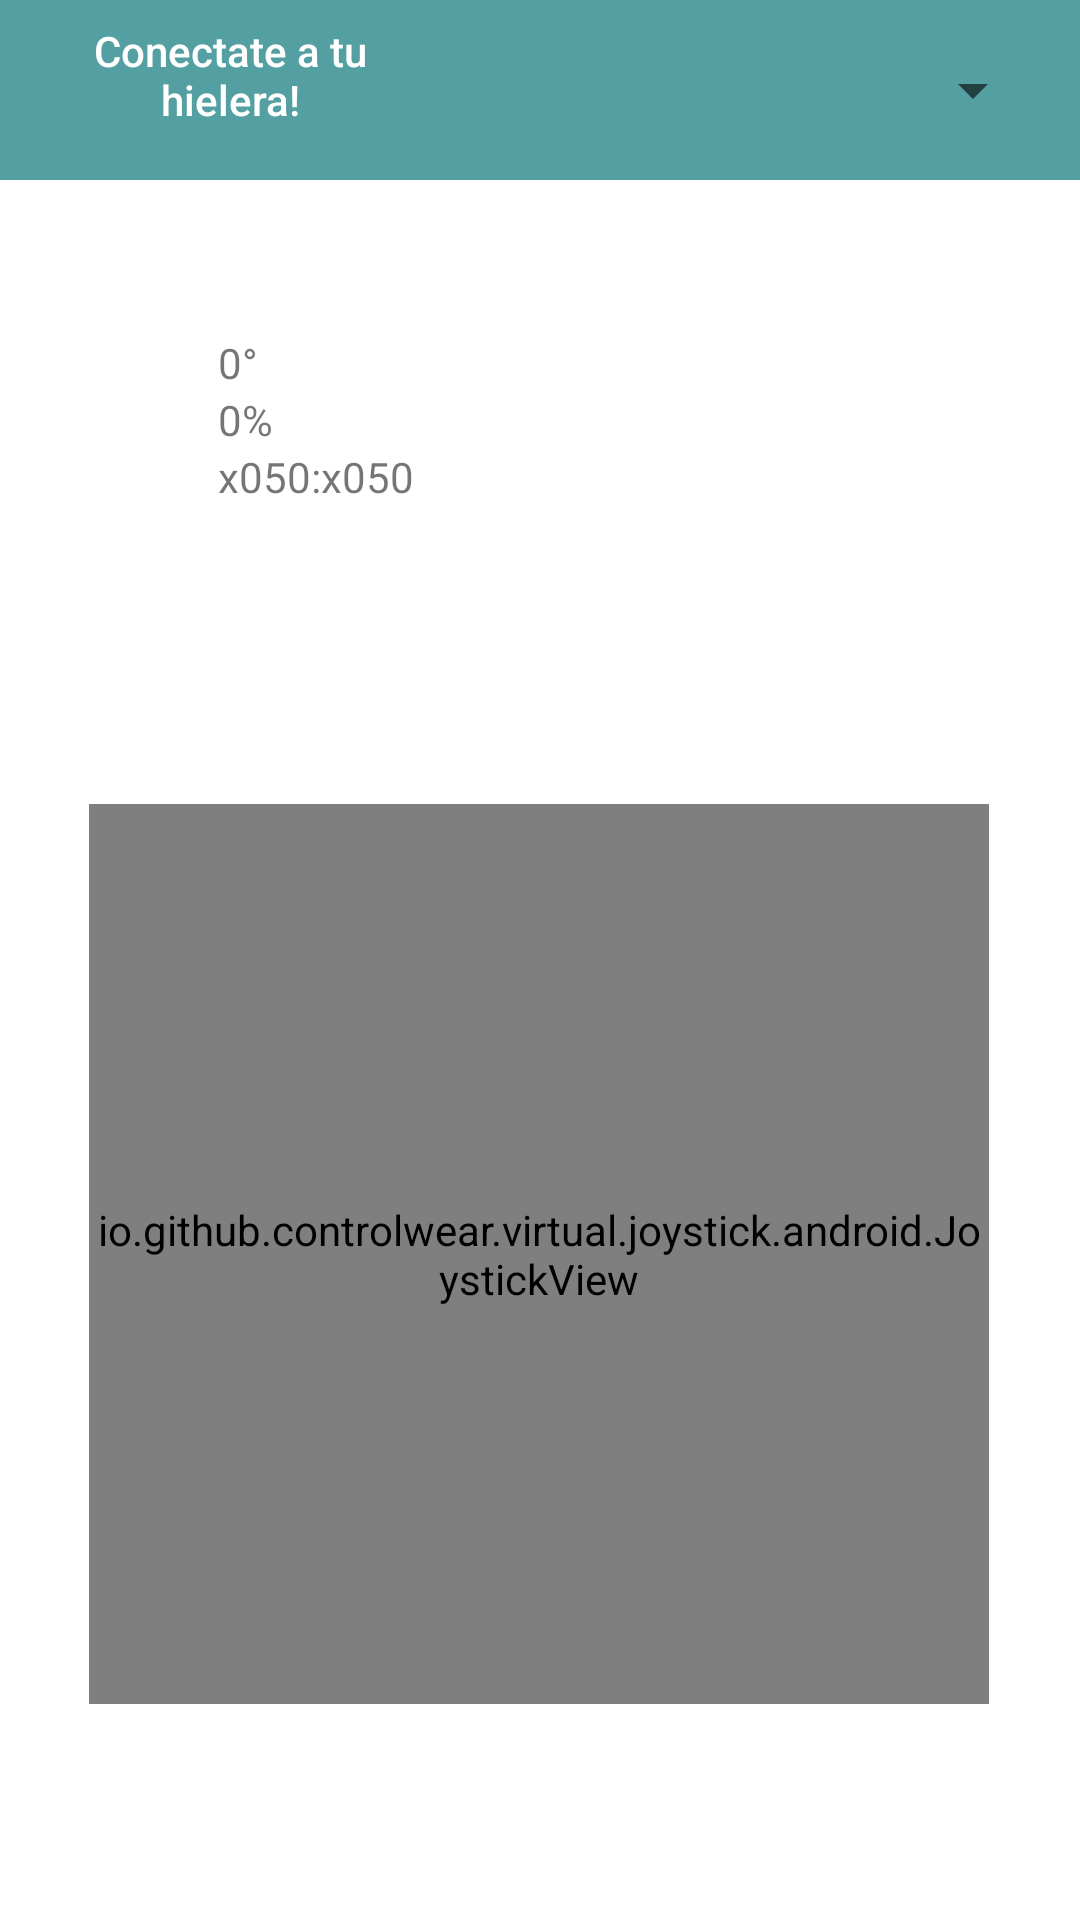

Produce the Android XML layout that renders to this screen, including the resource entries it uses.
<!-- AndroidManifest.xml: application theme Theme.ControlBluetooth -->
<!-- res/layout/activity_main.xml -->
<?xml version="1.0" encoding="utf-8"?>
<androidx.constraintlayout.widget.ConstraintLayout xmlns:android="http://schemas.android.com/apk/res/android"
    xmlns:app="http://schemas.android.com/apk/res-auto"
    xmlns:tools="http://schemas.android.com/tools"
    android:layout_width="match_parent"
    android:layout_height="match_parent"
    android:background="@color/white"
    tools:context="com.ramiro174.controlbluetooth.Views.ControlLogic">


    <LinearLayout
        android:id="@+id/linearLayout"
        android:layout_width="237dp"
        android:layout_height="110dp"
        android:orientation="vertical"
        app:layout_constraintBottom_toBottomOf="parent"
        app:layout_constraintEnd_toEndOf="parent"
        app:layout_constraintHorizontal_bias="0.591"
        app:layout_constraintStart_toStartOf="parent"
        app:layout_constraintTop_toTopOf="@+id/header"
        app:layout_constraintVertical_bias="0.21">

        <TextView
            android:id="@+id/textView_angle_right"
            android:layout_width="wrap_content"
            android:layout_height="wrap_content"
            android:text="0°" />


        <TextView
            android:id="@+id/textView_strength_right"
            android:layout_width="wrap_content"
            android:layout_height="wrap_content"

            android:layout_below="@+id/textView_angle_right"
            android:text="0%" />


        <TextView
            android:id="@+id/textView_coordinate_right"
            android:layout_width="wrap_content"
            android:layout_height="wrap_content"
            android:text="x050:x050" />

    </LinearLayout>

    <androidx.constraintlayout.widget.ConstraintLayout
        android:id="@+id/header"
        android:layout_width="match_parent"
        android:layout_height="60dp"
        android:background="#539FA2"
        android:orientation="horizontal"
        android:padding="10dp"
        app:layout_constraintBottom_toBottomOf="parent"
        app:layout_constraintEnd_toEndOf="parent"
        app:layout_constraintHorizontal_bias="1.0"
        app:layout_constraintStart_toStartOf="parent"
        app:layout_constraintTop_toTopOf="parent"
        app:layout_constraintVertical_bias="0.0">


        <Spinner
            android:id="@+id/SpnListaBluetooth"
            android:layout_width="200dp"
            android:layout_height="match_parent"


            app:layout_constraintBottom_toBottomOf="parent"
            app:layout_constraintEnd_toEndOf="parent"
            app:layout_constraintHorizontal_bias="0.764"
            app:layout_constraintStart_toEndOf="@+id/mBluetoothStatus"
            app:layout_constraintTop_toTopOf="parent" />

        <TextView
            android:id="@+id/mBluetoothStatus"
            android:layout_width="132dp"
            android:layout_height="46dp"

            android:fontFamily="sans-serif-medium"
            android:text="Conectate a tu hielera!"
            android:textAlignment="center"
            android:textColor="@color/white"
            app:layout_constraintBottom_toBottomOf="parent"
            app:layout_constraintEnd_toEndOf="parent"
            app:layout_constraintHorizontal_bias="0.003"
            app:layout_constraintStart_toStartOf="parent"
            app:layout_constraintTop_toTopOf="parent" />


    </androidx.constraintlayout.widget.ConstraintLayout>

    <io.github.controlwear.virtual.joystick.android.JoystickView
        android:id="@+id/joystickView_right"
        android:layout_width="300dp"
        android:layout_height="300dp"
        android:layout_marginTop="136dp"
        app:JV_backgroundColor="#0F1010"
        app:JV_borderColor="#ABCCB1"
        app:JV_borderWidth="4dp"
        app:JV_buttonColor="#ABCCB1"

        app:JV_buttonSizeRatio="30%"
        app:JV_fixedCenter="true"
        app:layout_constraintBottom_toBottomOf="parent"
        app:layout_constraintEnd_toEndOf="parent"
        app:layout_constraintHorizontal_bias="0.495"
        app:layout_constraintStart_toStartOf="parent"
        app:layout_constraintTop_toBottomOf="@+id/header" />

    

</androidx.constraintlayout.widget.ConstraintLayout>
<!-- resources referenced by this layout -->
<resources>
  <color name="black">#FF000000</color>
  <color name="white">#FFFFFFFF</color>
  <style name="Theme.ControlBluetooth" parent="Theme.MaterialComponents.DayNight.NoActionBar">
          
          <item name="colorPrimary">#BFF2F1F4</item>
          <item name="colorPrimaryVariant">#EFEDF4</item>
          <item name="colorOnPrimary">@color/white</item>
          
          <item name="colorSecondary">@color/teal_200</item>
          <item name="colorSecondaryVariant">@color/teal_700</item>
          <item name="colorOnSecondary">#FBF0F0</item>
          
          <item name="android:statusBarColor">#EEEBF3</item>
          
      </style>
  <color name="teal_200">#FF03DAC5</color>
  <color name="teal_700">#FF018786</color>
</resources>
